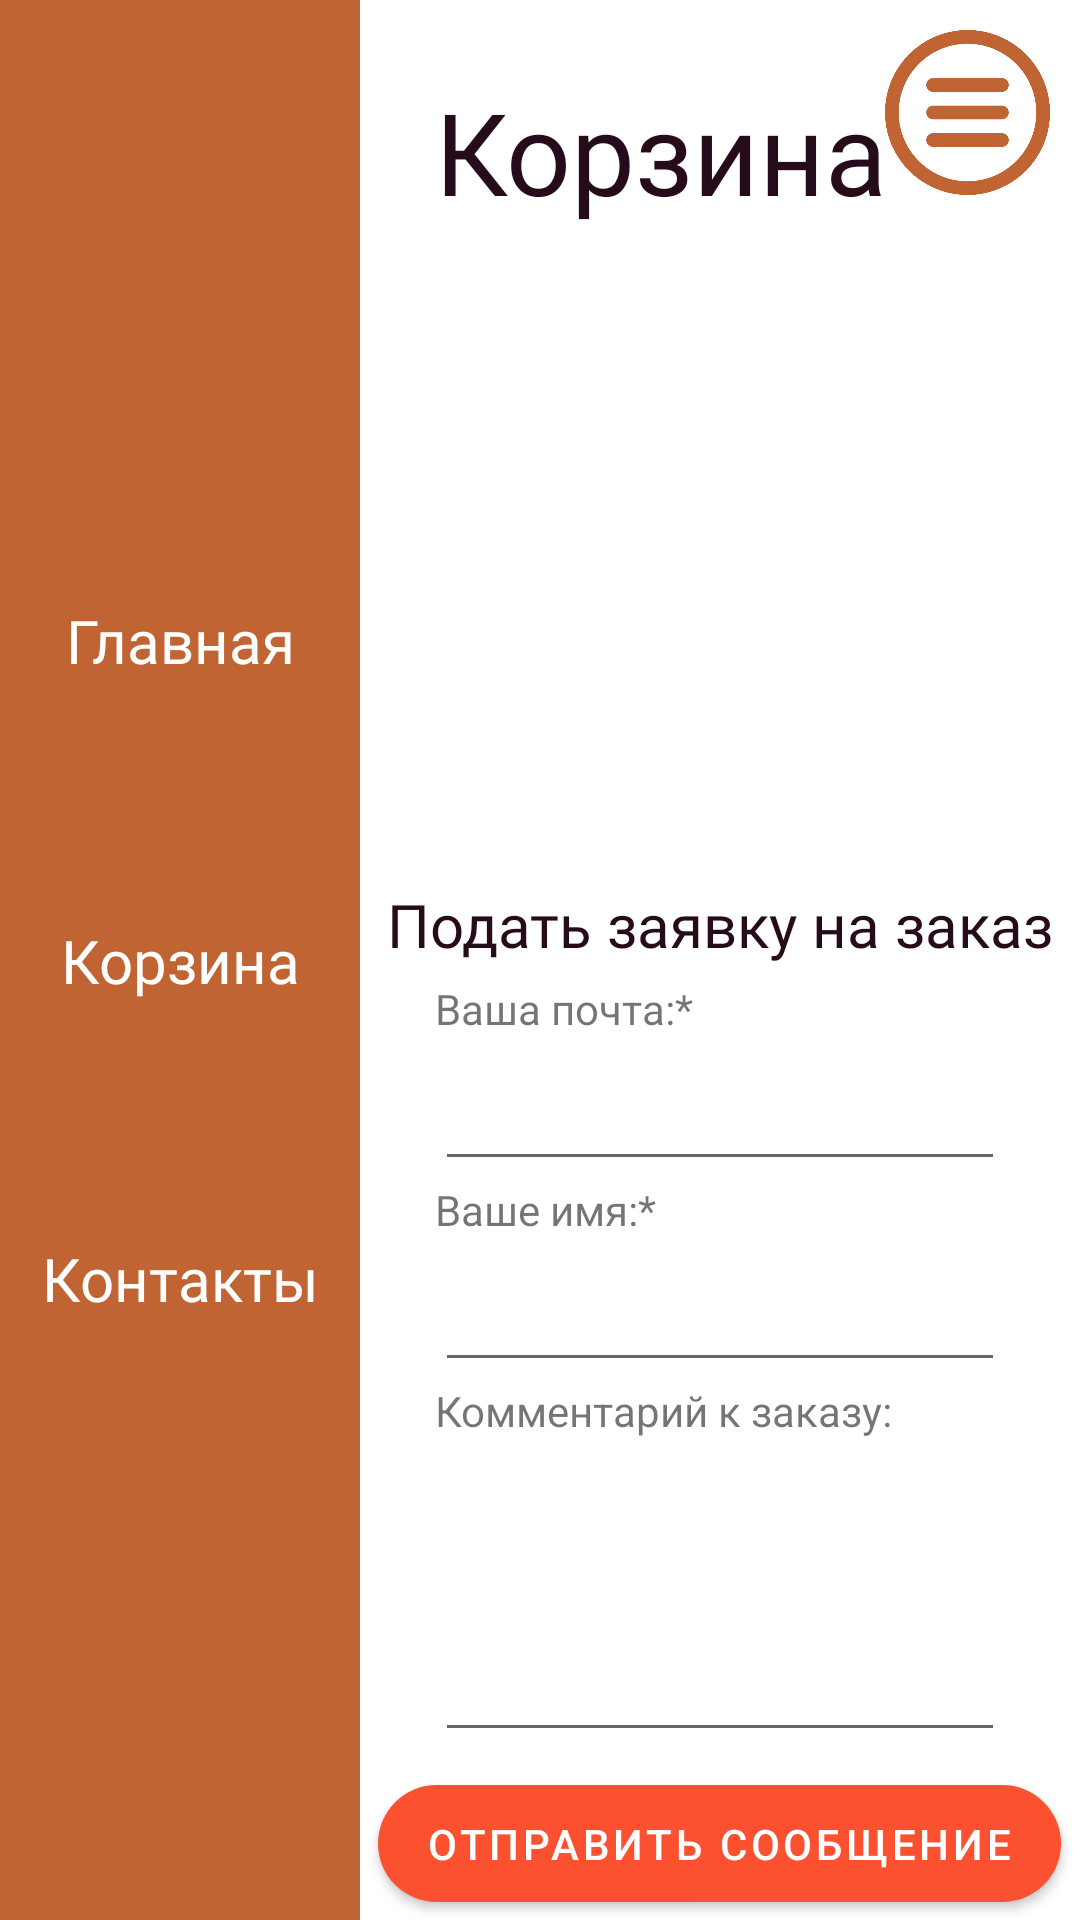

Produce the Android XML layout that renders to this screen, including the resource entries it uses.
<!-- AndroidManifest.xml: application theme Theme.Shop_online -->
<!-- res/layout/activity_order_page.xml -->
<?xml version="1.0" encoding="utf-8"?>
<androidx.constraintlayout.widget.ConstraintLayout xmlns:android="http://schemas.android.com/apk/res/android"
    xmlns:app="http://schemas.android.com/apk/res-auto"
    xmlns:tools="http://schemas.android.com/tools"
    android:layout_width="match_parent"
    android:layout_height="match_parent"
    android:background="@color/main"
    tools:context=".MainActivity">

    <TextView
        android:id="@+id/Catalog"
        android:layout_width="wrap_content"
        android:layout_height="wrap_content"
        android:layout_marginStart="25dp"
        android:layout_marginTop="25dp"
        android:fontFamily="@font/amiko_bold"
        android:text="Корзина"
        android:textColor="@color/theme"
        android:textSize="38sp"
        app:layout_constraintStart_toEndOf="@+id/constraintLayout2"
        app:layout_constraintTop_toTopOf="parent" />

    <ListView
        android:id="@+id/orderList"
        android:layout_width="0dp"
        android:layout_height="0dp"
        android:layout_marginStart="25dp"
        android:layout_marginTop="15dp"
        android:layout_marginEnd="10dp"
        android:layout_marginBottom="5dp"
        app:layout_constraintBottom_toTopOf="@+id/catalog2"
        app:layout_constraintEnd_toEndOf="parent"
        app:layout_constraintStart_toEndOf="@+id/constraintLayout2"
        app:layout_constraintTop_toBottomOf="@+id/Catalog" />

    <TextView
        android:id="@+id/catalog2"
        android:layout_width="wrap_content"
        android:layout_height="wrap_content"
        android:layout_marginBottom="5dp"
        android:fontFamily="@font/amiko_bold"
        android:text="Подать заявку на заказ"
        android:textColor="@color/theme"
        android:textSize="20sp"
        app:layoutDescription="@string/app_name"
        app:layout_constraintBottom_toTopOf="@+id/linearLayout"
        app:layout_constraintEnd_toEndOf="parent"
        app:layout_constraintStart_toEndOf="@+id/constraintLayout2" />

    <LinearLayout
        android:id="@+id/linearLayout"
        android:layout_width="0dp"
        android:layout_height="wrap_content"
        android:layout_marginStart="25dp"
        android:layout_marginEnd="25dp"
        android:layout_marginBottom="5dp"
        android:orientation="vertical"
        app:layout_constraintBottom_toTopOf="@+id/order_button"
        app:layout_constraintEnd_toEndOf="parent"
        app:layout_constraintHorizontal_bias="0.0"
        app:layout_constraintStart_toEndOf="@+id/constraintLayout2"
        tools:context=".MainActivity">

        <TextView
            android:layout_width="wrap_content"
            android:layout_height="wrap_content"
            android:text="Ваша почта:*" />

        <EditText
            android:id="@+id/editTextEmail"
            android:layout_width="match_parent"
            android:layout_height="wrap_content"
            android:minHeight="48dp"
            android:textColor="@color/theme"
            tools:ignore="SpeakableTextPresentCheck" />

        <TextView
            android:layout_width="wrap_content"
            android:layout_height="wrap_content"
            android:text="Ваше имя:*" />

        <EditText
            android:id="@+id/editTextSubject"
            android:layout_width="match_parent"
            android:layout_height="wrap_content"
            android:minHeight="48dp"
            android:textColor="@color/theme"
            tools:ignore="SpeakableTextPresentCheck" />

        <TextView
            android:layout_width="wrap_content"
            android:layout_height="wrap_content"
            android:text="Комментарий к заказу:" />

        <EditText
            android:id="@+id/editTextMessage"
            android:layout_width="match_parent"
            android:layout_height="wrap_content"
            android:lines="4"
            tools:ignore="SpeakableTextPresentCheck"
            android:textColor="@color/theme"
            android:minHeight="48dp" />

    </LinearLayout>

    <com.google.android.material.button.MaterialButton
        android:id="@+id/order_button"
        android:layout_width="wrap_content"
        android:layout_height="wrap_content"
        android:onClick="clickSendEmail"
        android:paddingTop="10dp"
        android:paddingBottom="10dp"
        android:text="Отправить сообщение"
        app:backgroundTint="#FC5130"
        app:cornerRadius="20dp"
        app:layout_constraintBottom_toBottomOf="parent"
        app:layout_constraintEnd_toEndOf="parent"
        app:layout_constraintHorizontal_bias="0.497"
        app:layout_constraintStart_toEndOf="@+id/constraintLayout2" />

    <ImageButton
        android:id="@+id/menu"
        android:layout_width="55dp"
        android:layout_height="55dp"
        android:layout_marginTop="10dp"
        android:layout_marginEnd="10dp"
        android:background="@color/main"
        android:onClick="openMenu"
        android:scaleType="centerCrop"
        app:layout_constraintEnd_toEndOf="parent"
        app:layout_constraintTop_toTopOf="parent"
        app:srcCompat="@drawable/menu"
        tools:ignore="SpeakableTextPresentCheck" />


    <androidx.constraintlayout.widget.ConstraintLayout
        android:id="@+id/constraintLayout2"
        android:layout_width="120dp"
        android:layout_height="0dp"
        android:background="@color/main_dark"
        app:layout_constraintBottom_toBottomOf="parent"
        app:layout_constraintStart_toStartOf="parent"
        app:layout_constraintTop_toTopOf="parent"
        app:layout_constraintVertical_bias="1.0">

        <TextView
            android:id="@+id/main"
            android:layout_width="120dp"
            android:layout_height="115dp"
            android:fontFamily="@font/amiko"
            android:gravity="center"
            android:onClick="openMain"
            android:text="@string/main_text"
            android:textColor="@color/main"
            android:textSize="20sp"
            app:layout_constraintBottom_toBottomOf="parent"
            app:layout_constraintEnd_toEndOf="parent"
            app:layout_constraintHorizontal_bias="0.514"
            app:layout_constraintStart_toStartOf="parent"
            app:layout_constraintTop_toTopOf="parent"
            app:layout_constraintVertical_bias="0.297"
            tools:ignore="OnClick" />

        <TextView
            android:id="@+id/about"
            android:layout_width="120dp"
            android:layout_height="115dp"
            android:fontFamily="@font/amiko_bold"
            android:gravity="center"
            android:text="@string/order_text"
            android:textColor="@color/main"
            android:textSize="20sp"
            app:layout_constraintBottom_toBottomOf="parent"
            app:layout_constraintEnd_toEndOf="parent"
            app:layout_constraintHorizontal_bias="0.514"
            app:layout_constraintStart_toStartOf="parent"
            app:layout_constraintTop_toTopOf="parent" />

        <TextView
            android:id="@+id/contacts"
            android:layout_width="120dp"
            android:layout_height="115dp"
            android:fontFamily="@font/amiko"
            android:gravity="center"
            android:onClick="openContacts"
            android:text="@string/contacts_text"
            android:textColor="@color/main"
            android:textSize="20sp"
            app:layout_constraintBottom_toBottomOf="parent"
            app:layout_constraintEnd_toEndOf="parent"
            app:layout_constraintHorizontal_bias="0.514"
            app:layout_constraintStart_toStartOf="parent"
            app:layout_constraintTop_toTopOf="parent"
            app:layout_constraintVertical_bias="0.702" />

    </androidx.constraintlayout.widget.ConstraintLayout>

</androidx.constraintlayout.widget.ConstraintLayout>
<!-- resources referenced by this layout -->
<resources>
  <color name="main">#ffffff</color>
  <color name="main_dark">#C06433</color>
  <color name="theme">#260C1A</color>
  <!-- drawable menu: png bitmap (drawable, 48314 bytes) -->
  <string name="app_name">I.T.S.</string>
  <string name="contacts_text">Контакты</string>
  <string name="main_text">Главная</string>
  <string name="order_text">Корзина</string>
  <style name="Theme.Shop_online" parent="Theme.MaterialComponents.DayNight.NoActionBar">
          
          <item name="colorPrimary">@color/purple_500</item>
          <item name="colorPrimaryVariant">@color/purple_700</item>
          <item name="colorOnPrimary">@color/white</item>
          
          <item name="colorSecondary">@color/teal_200</item>
          <item name="colorSecondaryVariant">@color/teal_700</item>
          <item name="colorOnSecondary">@color/black</item>
          
          <item name="android:statusBarColor" tools:targetApi="l">?attr/colorPrimaryVariant</item>
          
          <item name="windowNoTitle">true</item>
          <item name="android:windowFullscreen">true</item>
          <item name="android:windowActivityTransitions">true</item>
      </style>
  <color name="purple_500">#FF6200EE</color>
  <color name="purple_700">#FF3700B3</color>
  <color name="white">#FFFFFFFF</color>
  <color name="teal_200">#FF03DAC5</color>
  <color name="teal_700">#FF018786</color>
  <color name="black">#FF000000</color>
</resources>
